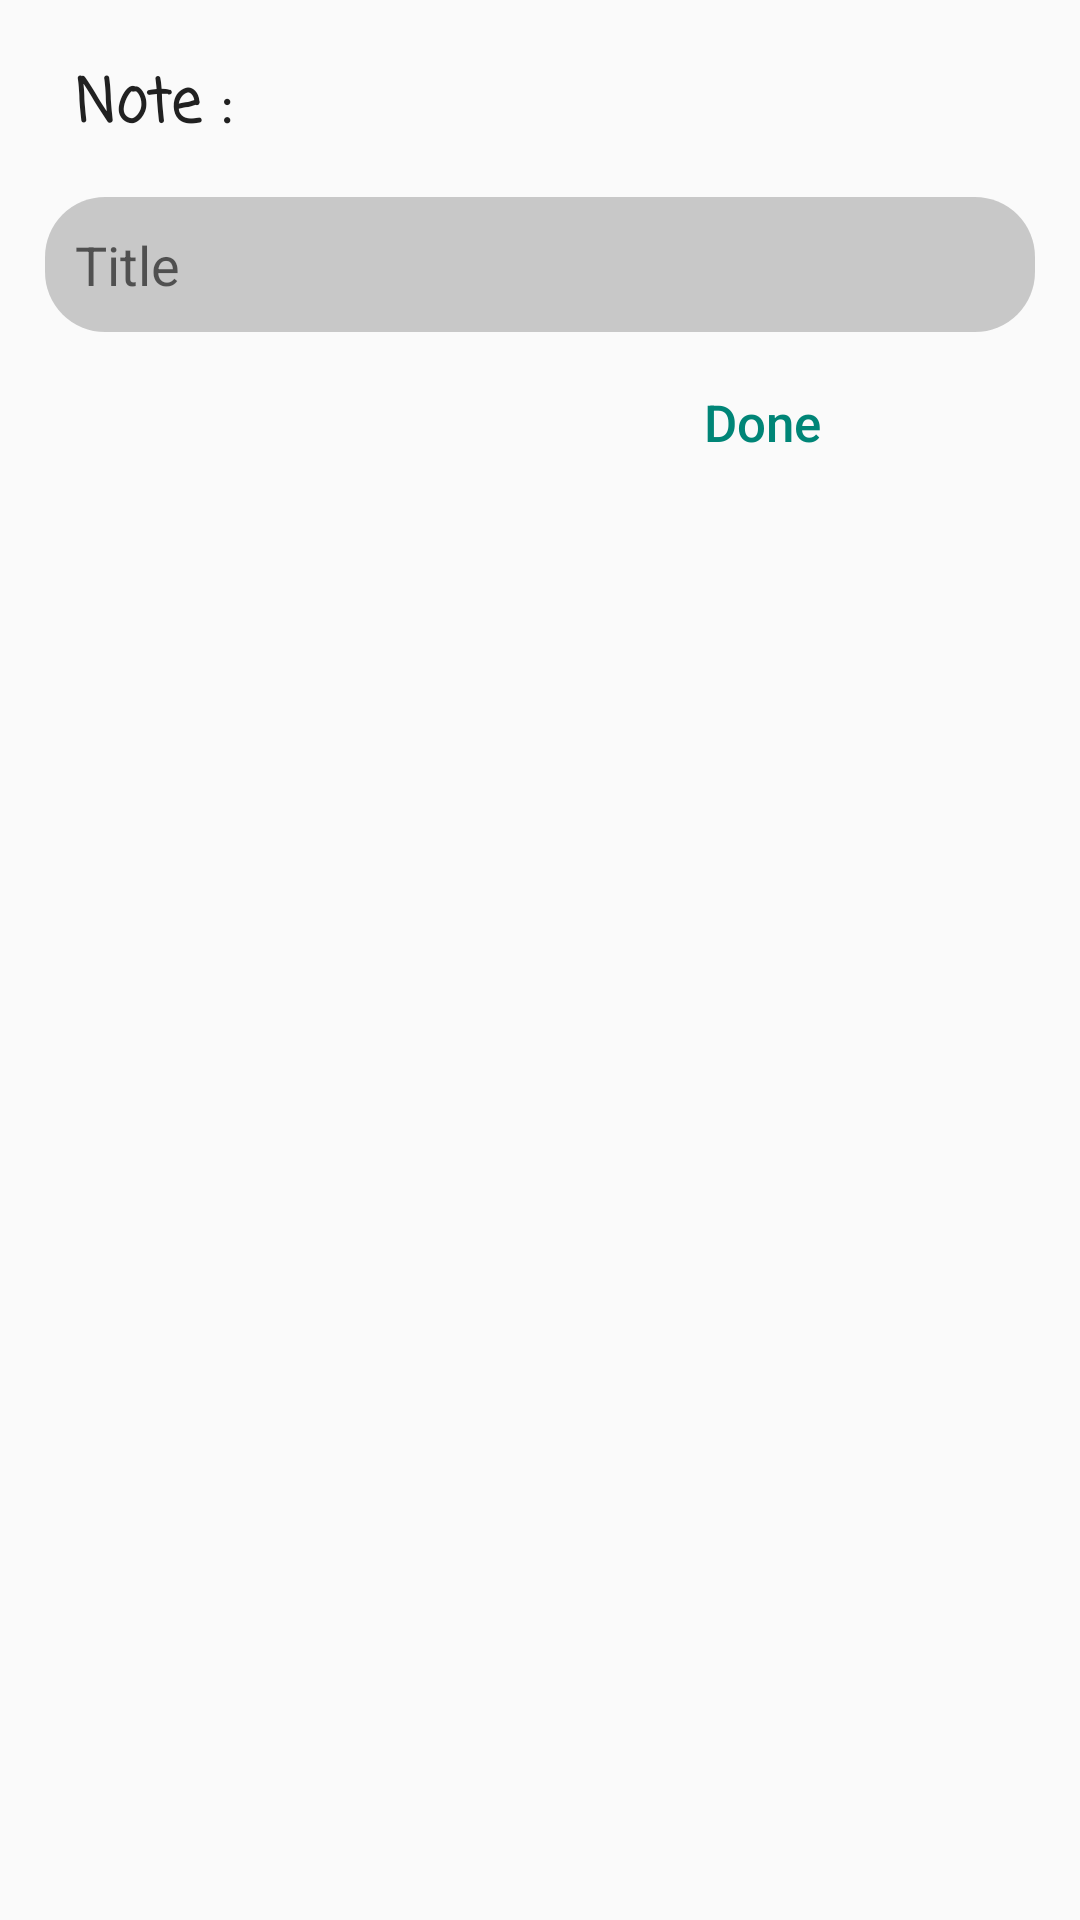

Here is an Android app screen rendered from its layout file. Give the layout XML and the strings, colors and styles it references.
<!-- AndroidManifest.xml: application theme AppTheme -->
<!-- res/layout/note_name_dialog.xml -->
<?xml version="1.0" encoding="utf-8"?>
<LinearLayout
    xmlns:android="http://schemas.android.com/apk/res/android"
    android:layout_width="300dp"
    android:orientation="vertical"
    android:layout_gravity="center"
    android:layout_height="wrap_content"
    android:elevation="20dp">


    <TextView
        android:layout_marginTop="20dp"
        android:layout_marginStart="25dp"
        android:layout_width="wrap_content"
        android:layout_height="wrap_content"
        android:text="Note :"
        android:textColor="#212121"
        android:textStyle="bold"
        android:textSize="20sp"
        android:fontFamily="casual"
        android:layout_marginBottom="15dp"/>
    <LinearLayout
    android:layout_width="match_parent"
    android:orientation="horizontal"
    android:gravity="center_horizontal"
    android:layout_height="wrap_content">
        <EditText
            android:id="@+id/Notename"
            android:hint="Title"
            android:background="@drawable/fieldlayout_dialog"
            android:layout_width="match_parent"
            android:layout_marginStart="15dp"
            android:layout_marginEnd="15dp"
            android:layout_height="45dp"
            android:textColor="#212121"
            android:ems="10"

            android:paddingLeft="10dp"
            android:paddingRight="10dp"
            />

</LinearLayout>

    <Button
        android:id="@+id/save"
        android:layout_marginTop="10dp"
        android:layout_width="wrap_content"
        android:layout_height="40dp"
        android:layout_marginEnd="10dp"
        android:textSize="17sp"
        android:textColor="@color/colorPrimary"
        android:text="Done"
        android:textAllCaps="false"
        android:layout_marginStart="210dp"
        android:background="#00000000"
        android:layout_marginBottom="10dp"
        />


</LinearLayout>
<!-- resources referenced by this layout -->
<resources>
  <color name="colorPrimary">#008577</color>
  <!-- drawable fieldlayout_dialog (drawable) -->
  <?xml version="1.0" encoding="utf-8"?>
  <shape
      xmlns:android="http://schemas.android.com/apk/res/android"
      android:shape="rectangle">
      <solid android:color="#33000000"/>
      <corners android:radius="20dp"/>
  
  </shape>
  <style name="AppTheme" parent="Theme.AppCompat.Light.NoActionBar">
          <item name="colorPrimary">@color/colorPrimary</item>
          <item name="colorPrimaryDark">@color/colorPrimaryDark</item>
          <item name="colorAccent">@color/colorAccent</item>
          <item name="windowActionModeOverlay">true</item>
          <item name="android:windowContentTransitions" tools:targetApi="lollipop">true</item>
          <item name="actionModeBackground">@drawable/toolbar_solid_context</item>
          <item name="windowActionBarOverlay">true</item>
          <item name="windowActionBar">false</item>
          <item name="windowNoTitle">true</item>
      </style>
  <color name="colorPrimaryDark">#f39c12</color>
  <color name="colorAccent">#FFC30B</color>
  <!-- drawable toolbar_solid_context (drawable) -->
  <?xml version="1.0" encoding="utf-8"?>
  <shape xmlns:android="http://schemas.android.com/apk/res/android"
      android:shape="rectangle">
      <solid android:color="#015"/>
  </shape>
</resources>
